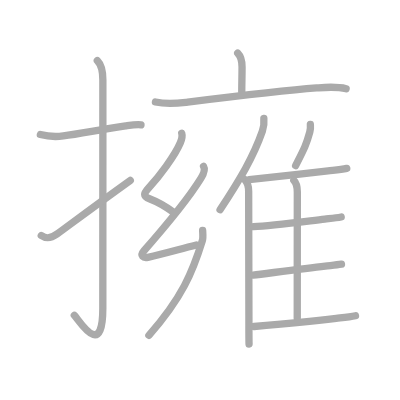
t = 0.00 s
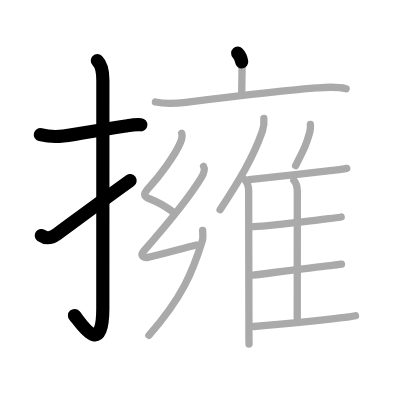
t = 3.25 s
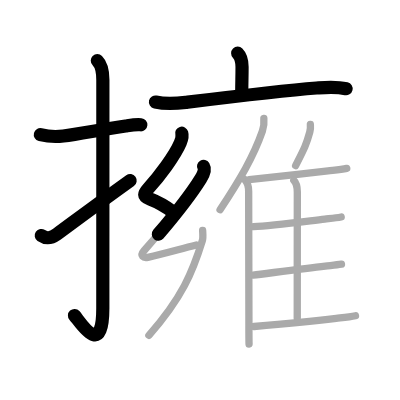
t = 6.50 s
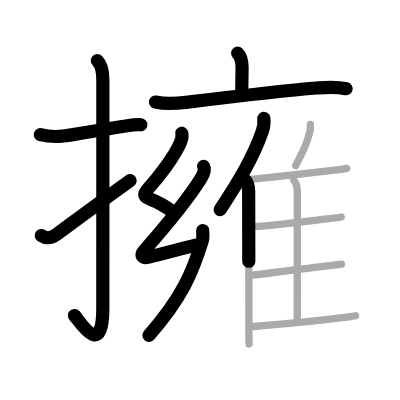
t = 9.50 s
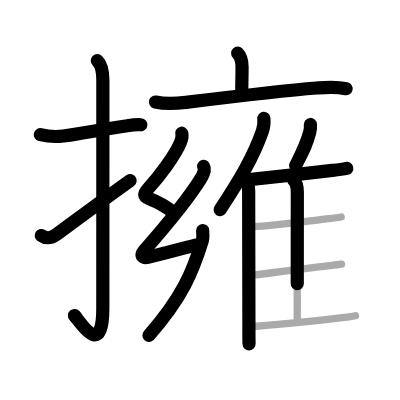
t = 12.75 s
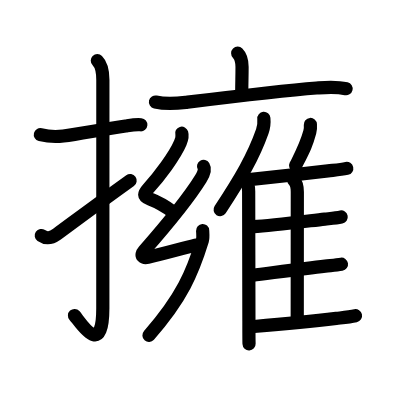
t = 16.00 s

The animated SVG that drew these frames (rendered in a browser with its animation timeline set to each time). Animation: 16 SMIL elements (animate=16); one cycle of 16.00 s.

<?xml version="1.0" standalone="no"?>
<!DOCTYPE svg PUBLIC "-//W3C//DTD SVG 1.1//EN"   "http://www.w3.org/Graphics/SVG/1.1/DTD/svg11.dtd">
<svg width="400px" height="400px"  version="1.1" xmlns="http://www.w3.org/2000/svg">
  <defs>
    <marker id="Triangle" viewBox="0 0 10 10" refX="0" refY="5" markerUnits="strokeWidth" markerWidth="3" style="stroke-opacity:0%;fill:#aaaaaa;" markerHeight="2" orient="auto">
      <path d="M 0 0 L 10 5 L 0 10 z" />
    </marker>
    
    <marker id="Arrow" viewBox="0 0 10 10" refX="5" refY="5" markerUnits="strokeWidth" markerWidth="1.8" style="stroke-opacity:0%;fill:#770000;" markerHeight="2" orient="auto">
      <path d="M 0 4 L 6 4 L 4 1 L 10 5 L 4 9 L 6 6 L 0 6 z" />
        <circle cx="5" cy="5" r="5" />
      </marker>
    
    <marker id="TriangleRed" viewBox="0 0 10 10" refX="0" refY="5" markerUnits="strokeWidth" markerWidth="3" style="stroke-opacity:0%;fill:#CC0000;" markerHeight="2" orient="auto">
      <path d="M 0 0 L 10 5 L 0 10 z" />
    </marker>
    
    <marker id="ArrowRed" viewBox="0 0 10 10" refX="5" refY="5" markerUnits="strokeWidth" markerWidth="1.8" style="stroke-opacity:0%;fill:#CC0000;" markerHeight="2" orient="auto">
      <path d="M 0 4 L 6 4 L 4 1 L 10 5 L 4 9 L 6 6 L 0 6 z" />
        <circle cx="5" cy="5" r="5" />
      </marker>
    
  </defs>
  
  <path style="fill:#ffffff; fill-opacity:100%; fill-rule:evenodd; stroke-width:0;" d="M 0 0 L 400px 0 L 400px 400px L 0 400px L 0 0" />

  <g transform="scale(3.6697247706422 3.6697247706422)">
<path style="fill:none; fill-opacity:0%; fill-rule:evenodd; stroke:#aaaaaa; stroke-opacity:100%; stroke-width: 1.5pt; stroke-linejoin:round; stroke-linecap:round;" d="M11 36.67c2.25 0.58 3.95 0.69 6.26 0.38c4.54-0.6 10.56-1.81 16.98-2.73c1.39-0.2 2.76-0.44 4.18-0.31"></path>
<path style="fill:none; fill-opacity:0%; fill-rule:evenodd; stroke:#aaaaaa; stroke-opacity:100%; stroke-width: 1.5pt; stroke-linejoin:round; stroke-linecap:round;" d="M26.52 16.5c1.12 1.12 1.51 3.12 1.51 5.27c0 15.23-0.01 50.71-0.01 62.15c0 14.25-6.32 3.53-7.77 2"></path>
<path style="fill:none; fill-opacity:0%; fill-rule:evenodd; stroke:#aaaaaa; stroke-opacity:100%; stroke-width: 1.5pt; stroke-linejoin:round; stroke-linecap:round;" d="M11.25 64.18c1.38 0.95 2.62 0.8 4.28-0.39c2.84-2.04 8.72-6.54 19.97-14.62"></path>
<path style="fill:none; fill-opacity:0%; fill-rule:evenodd; stroke:#aaaaaa; stroke-opacity:100%; stroke-width: 1.5pt; stroke-linejoin:round; stroke-linecap:round;" d="M64.77 14.5c0.86 0.86 1.19 2.12 1.19 3.76c0 2.95-0.08 3.88-0.08 6.74"></path>
<path style="fill:none; fill-opacity:0%; fill-rule:evenodd; stroke:#aaaaaa; stroke-opacity:100%; stroke-width: 1.5pt; stroke-linejoin:round; stroke-linecap:round;" d="M42.36 27.8c2.72 0.6 5.51 0.43 8.27 0.09c9.43-1.15 25.6-3.13 35.64-3.92c2.62-0.2 5.24-0.47 8.05 0.21"></path>
<path style="fill:none; fill-opacity:0%; fill-rule:evenodd; stroke:#aaaaaa; stroke-opacity:100%; stroke-width: 1.5pt; stroke-linejoin:round; stroke-linecap:round;" d="M49.52 36.31c0.25 0.83 0.02 1.64-0.38 2.59c-1.5 3.58-5.81 9.23-8.64 12.35c-1.35 1.49-1.64 2.22 0.38 2.99c2.2 0.84 4.31 2.06 6.5 3.68"></path>
<path style="fill:none; fill-opacity:0%; fill-rule:evenodd; stroke:#aaaaaa; stroke-opacity:100%; stroke-width: 1.5pt; stroke-linejoin:round; stroke-linecap:round;" d="M55.47 45.32c0.61 1.02-0.26 2.54-0.77 3.36c-3.7 5.95-9.83 13.23-15.46 19.65c-1.24 1.42-0.09 2.06 1.04 1.8c4.89-1.14 8.72-2.26 13.22-3.38"></path>
<path style="fill:none; fill-opacity:0%; fill-rule:evenodd; stroke:#aaaaaa; stroke-opacity:100%; stroke-width: 1.5pt; stroke-linejoin:round; stroke-linecap:round;" d="M55.22 62.82c0.04 0.69 0.16 1.97-0.08 2.75c-2.64 8.55-5.52 15.55-14.56 25.81"></path>
<path style="fill:none; fill-opacity:0%; fill-rule:evenodd; stroke:#aaaaaa; stroke-opacity:100%; stroke-width: 1.5pt; stroke-linejoin:round; stroke-linecap:round;" d="M71.9 32.27c0.12 1.26-0.03 2.42-0.41 3.5c-2.42 6.9-5.98 12.98-11.52 21.38"></path>
<path style="fill:none; fill-opacity:0%; fill-rule:evenodd; stroke:#aaaaaa; stroke-opacity:100%; stroke-width: 1.5pt; stroke-linejoin:round; stroke-linecap:round;" d="M66.7 48.94c0.74 0.74 1.06 1.68 1.06 3.25c0 7.19 0.07 30.06 0.07 35.31c0 2.91-0.01 5.14 0.04 6.25"></path>
<path style="fill:none; fill-opacity:0%; fill-rule:evenodd; stroke:#aaaaaa; stroke-opacity:100%; stroke-width: 1.5pt; stroke-linejoin:round; stroke-linecap:round;" d="M84.58 33.92c0.05 0.65-0.01 1.5-0.16 2.06c-0.96 3.56-1.67 4.81-3.86 9.14"></path>
<path style="fill:none; fill-opacity:0%; fill-rule:evenodd; stroke:#aaaaaa; stroke-opacity:100%; stroke-width: 1.5pt; stroke-linejoin:round; stroke-linecap:round;" d="M67.89 48.95c4.14-0.48 14.93-1.6 21.49-2.38c1.7-0.2 3.44-0.32 5.11-0.69"></path>
<path style="fill:none; fill-opacity:0%; fill-rule:evenodd; stroke:#aaaaaa; stroke-opacity:100%; stroke-width: 1.5pt; stroke-linejoin:round; stroke-linecap:round;" d="M80.07 49.16c0.88 0.88 0.95 1.84 0.95 3.18c0 6.13-0.02 23.41-0.02 34.41"></path>
<path style="fill:none; fill-opacity:0%; fill-rule:evenodd; stroke:#aaaaaa; stroke-opacity:100%; stroke-width: 1.5pt; stroke-linejoin:round; stroke-linecap:round;" d="M69.08 61.77c4.84-0.29 13.89-1.43 19.42-2.06c1.49-0.17 3-0.29 4.47-0.58"></path>
<path style="fill:none; fill-opacity:0%; fill-rule:evenodd; stroke:#aaaaaa; stroke-opacity:100%; stroke-width: 1.5pt; stroke-linejoin:round; stroke-linecap:round;" d="M68.99 74.97c3.78-0.46 13.56-1.76 19.64-2.45c1.47-0.17 2.96-0.29 4.42-0.52"></path>
<path style="fill:none; fill-opacity:0%; fill-rule:evenodd; stroke:#aaaaaa; stroke-opacity:100%; stroke-width: 1.5pt; stroke-linejoin:round; stroke-linecap:round;" d="M69.24 88.97c5.87-0.51 15.96-1.46 22.39-2.21c1.74-0.2 3.52-0.35 5.24-0.72"></path>

<path style="fill:none; fill-opacity:0%; fill-rule:evenodd; stroke:#000000; stroke-opacity:100%; stroke-width: 2.7pt; stroke-linejoin:round; stroke-linecap:round;" d="M11 36.67c2.25 0.58 3.95 0.69 6.26 0.38c4.54-0.6 10.56-1.81 16.98-2.73c1.39-0.2 2.76-0.44 4.18-0.31" pathLength="100" stroke-dashoffset="100" stroke-dasharray="100 105"><animate id="dashAnim1" attributeName="stroke-dashoffset" from="100" to="0" dur="1s" calcMode="linear" fill="freeze"/></path>
<path style="fill:none; fill-opacity:0%; fill-rule:evenodd; stroke:#000000; stroke-opacity:100%; stroke-width: 2.7pt; stroke-linejoin:round; stroke-linecap:round;" d="M26.52 16.5c1.12 1.12 1.51 3.12 1.51 5.27c0 15.23-0.01 50.71-0.01 62.15c0 14.25-6.32 3.53-7.77 2" pathLength="100" stroke-dashoffset="100" stroke-dasharray="100 105"><animate id="dashAnim2" attributeName="stroke-dashoffset" from="100" to="0" dur="1s" calcMode="linear" begin="dashAnim1.end" fill="freeze"/></path>
<path style="fill:none; fill-opacity:0%; fill-rule:evenodd; stroke:#000000; stroke-opacity:100%; stroke-width: 2.7pt; stroke-linejoin:round; stroke-linecap:round;" d="M11.25 64.18c1.38 0.95 2.62 0.8 4.28-0.39c2.84-2.04 8.72-6.54 19.97-14.62" pathLength="100" stroke-dashoffset="100" stroke-dasharray="100 105"><animate id="dashAnim3" attributeName="stroke-dashoffset" from="100" to="0" dur="1s" calcMode="linear" begin="dashAnim2.end" fill="freeze"/></path>
<path style="fill:none; fill-opacity:0%; fill-rule:evenodd; stroke:#000000; stroke-opacity:100%; stroke-width: 2.7pt; stroke-linejoin:round; stroke-linecap:round;" d="M64.77 14.5c0.86 0.86 1.19 2.12 1.19 3.76c0 2.95-0.08 3.88-0.08 6.74" pathLength="100" stroke-dashoffset="100" stroke-dasharray="100 105"><animate id="dashAnim4" attributeName="stroke-dashoffset" from="100" to="0" dur="1s" calcMode="linear" begin="dashAnim3.end" fill="freeze"/></path>
<path style="fill:none; fill-opacity:0%; fill-rule:evenodd; stroke:#000000; stroke-opacity:100%; stroke-width: 2.7pt; stroke-linejoin:round; stroke-linecap:round;" d="M42.36 27.8c2.72 0.6 5.51 0.43 8.27 0.09c9.43-1.15 25.6-3.13 35.64-3.92c2.62-0.2 5.24-0.47 8.05 0.21" pathLength="100" stroke-dashoffset="100" stroke-dasharray="100 105"><animate id="dashAnim5" attributeName="stroke-dashoffset" from="100" to="0" dur="1s" calcMode="linear" begin="dashAnim4.end" fill="freeze"/></path>
<path style="fill:none; fill-opacity:0%; fill-rule:evenodd; stroke:#000000; stroke-opacity:100%; stroke-width: 2.7pt; stroke-linejoin:round; stroke-linecap:round;" d="M49.52 36.31c0.25 0.83 0.02 1.64-0.38 2.59c-1.5 3.58-5.81 9.23-8.64 12.35c-1.35 1.49-1.64 2.22 0.38 2.99c2.2 0.84 4.31 2.06 6.5 3.68" pathLength="100" stroke-dashoffset="100" stroke-dasharray="100 105"><animate id="dashAnim6" attributeName="stroke-dashoffset" from="100" to="0" dur="1s" calcMode="linear" begin="dashAnim5.end" fill="freeze"/></path>
<path style="fill:none; fill-opacity:0%; fill-rule:evenodd; stroke:#000000; stroke-opacity:100%; stroke-width: 2.7pt; stroke-linejoin:round; stroke-linecap:round;" d="M55.47 45.32c0.61 1.02-0.26 2.54-0.77 3.36c-3.7 5.95-9.83 13.23-15.46 19.65c-1.24 1.42-0.09 2.06 1.04 1.8c4.89-1.14 8.72-2.26 13.22-3.38" pathLength="100" stroke-dashoffset="100" stroke-dasharray="100 105"><animate id="dashAnim7" attributeName="stroke-dashoffset" from="100" to="0" dur="1s" calcMode="linear" begin="dashAnim6.end" fill="freeze"/></path>
<path style="fill:none; fill-opacity:0%; fill-rule:evenodd; stroke:#000000; stroke-opacity:100%; stroke-width: 2.7pt; stroke-linejoin:round; stroke-linecap:round;" d="M55.22 62.82c0.04 0.69 0.16 1.97-0.08 2.75c-2.64 8.55-5.52 15.55-14.56 25.81" pathLength="100" stroke-dashoffset="100" stroke-dasharray="100 105"><animate id="dashAnim8" attributeName="stroke-dashoffset" from="100" to="0" dur="1s" calcMode="linear" begin="dashAnim7.end" fill="freeze"/></path>
<path style="fill:none; fill-opacity:0%; fill-rule:evenodd; stroke:#000000; stroke-opacity:100%; stroke-width: 2.7pt; stroke-linejoin:round; stroke-linecap:round;" d="M71.9 32.27c0.12 1.26-0.03 2.42-0.41 3.5c-2.42 6.9-5.98 12.98-11.52 21.38" pathLength="100" stroke-dashoffset="100" stroke-dasharray="100 105"><animate id="dashAnim9" attributeName="stroke-dashoffset" from="100" to="0" dur="1s" calcMode="linear" begin="dashAnim8.end" fill="freeze"/></path>
<path style="fill:none; fill-opacity:0%; fill-rule:evenodd; stroke:#000000; stroke-opacity:100%; stroke-width: 2.7pt; stroke-linejoin:round; stroke-linecap:round;" d="M66.7 48.94c0.74 0.74 1.06 1.68 1.06 3.25c0 7.19 0.07 30.06 0.07 35.31c0 2.91-0.01 5.14 0.04 6.25" pathLength="100" stroke-dashoffset="100" stroke-dasharray="100 105"><animate id="dashAnim10" attributeName="stroke-dashoffset" from="100" to="0" dur="1s" calcMode="linear" begin="dashAnim9.end" fill="freeze"/></path>
<path style="fill:none; fill-opacity:0%; fill-rule:evenodd; stroke:#000000; stroke-opacity:100%; stroke-width: 2.7pt; stroke-linejoin:round; stroke-linecap:round;" d="M84.58 33.92c0.05 0.65-0.01 1.5-0.16 2.06c-0.96 3.56-1.67 4.81-3.86 9.14" pathLength="100" stroke-dashoffset="100" stroke-dasharray="100 105"><animate id="dashAnim11" attributeName="stroke-dashoffset" from="100" to="0" dur="1s" calcMode="linear" begin="dashAnim10.end" fill="freeze"/></path>
<path style="fill:none; fill-opacity:0%; fill-rule:evenodd; stroke:#000000; stroke-opacity:100%; stroke-width: 2.7pt; stroke-linejoin:round; stroke-linecap:round;" d="M67.89 48.95c4.14-0.48 14.93-1.6 21.49-2.38c1.7-0.2 3.44-0.32 5.11-0.69" pathLength="100" stroke-dashoffset="100" stroke-dasharray="100 105"><animate id="dashAnim12" attributeName="stroke-dashoffset" from="100" to="0" dur="1s" calcMode="linear" begin="dashAnim11.end" fill="freeze"/></path>
<path style="fill:none; fill-opacity:0%; fill-rule:evenodd; stroke:#000000; stroke-opacity:100%; stroke-width: 2.7pt; stroke-linejoin:round; stroke-linecap:round;" d="M80.07 49.16c0.88 0.88 0.95 1.84 0.95 3.18c0 6.13-0.02 23.41-0.02 34.41" pathLength="100" stroke-dashoffset="100" stroke-dasharray="100 105"><animate id="dashAnim13" attributeName="stroke-dashoffset" from="100" to="0" dur="1s" calcMode="linear" begin="dashAnim12.end" fill="freeze"/></path>
<path style="fill:none; fill-opacity:0%; fill-rule:evenodd; stroke:#000000; stroke-opacity:100%; stroke-width: 2.7pt; stroke-linejoin:round; stroke-linecap:round;" d="M69.08 61.77c4.84-0.29 13.89-1.43 19.42-2.06c1.49-0.17 3-0.29 4.47-0.58" pathLength="100" stroke-dashoffset="100" stroke-dasharray="100 105"><animate id="dashAnim14" attributeName="stroke-dashoffset" from="100" to="0" dur="1s" calcMode="linear" begin="dashAnim13.end" fill="freeze"/></path>
<path style="fill:none; fill-opacity:0%; fill-rule:evenodd; stroke:#000000; stroke-opacity:100%; stroke-width: 2.7pt; stroke-linejoin:round; stroke-linecap:round;" d="M68.99 74.97c3.78-0.46 13.56-1.76 19.64-2.45c1.47-0.17 2.96-0.29 4.42-0.52" pathLength="100" stroke-dashoffset="100" stroke-dasharray="100 105"><animate id="dashAnim15" attributeName="stroke-dashoffset" from="100" to="0" dur="1s" calcMode="linear" begin="dashAnim14.end" fill="freeze"/></path>
<path style="fill:none; fill-opacity:0%; fill-rule:evenodd; stroke:#000000; stroke-opacity:100%; stroke-width: 2.7pt; stroke-linejoin:round; stroke-linecap:round;" d="M69.24 88.97c5.87-0.51 15.96-1.46 22.39-2.21c1.74-0.2 3.52-0.35 5.24-0.72" pathLength="100" stroke-dashoffset="100" stroke-dasharray="100 105"><animate id="dashAnim16" attributeName="stroke-dashoffset" from="100" to="0" dur="1s" calcMode="linear" begin="dashAnim15.end" fill="freeze"/></path>

</g>

</svg>  
          
